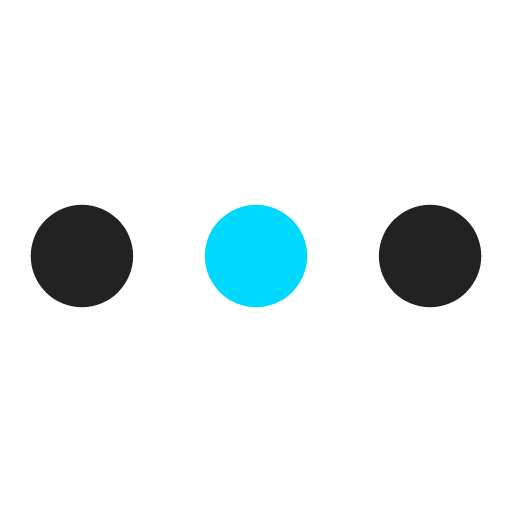
t = 0.00 s
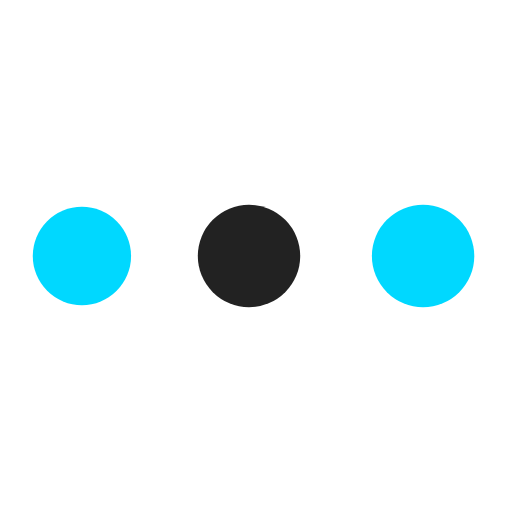
t = 0.43 s
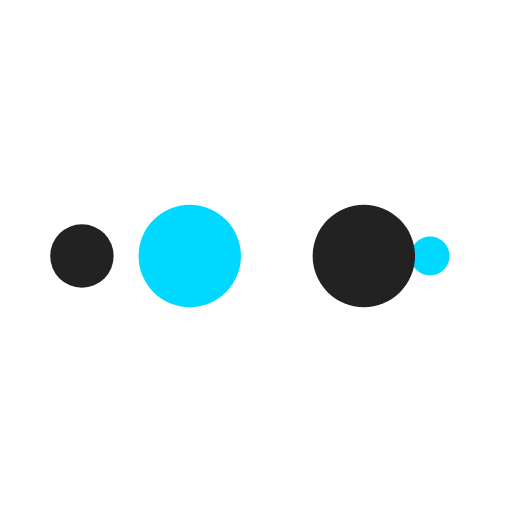
t = 0.71 s
t = 1.14 s: frame unchanged from t = 0.00 s, image omitted
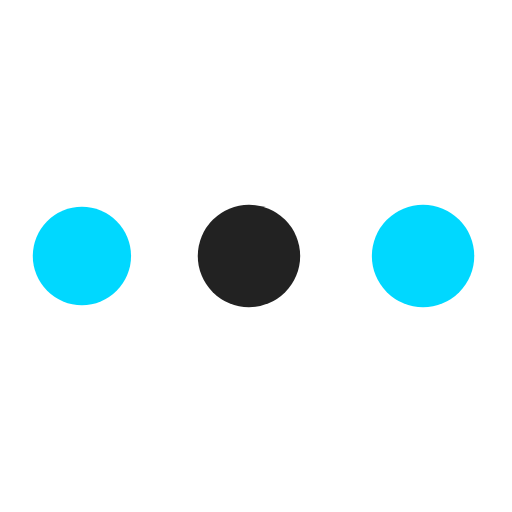
t = 1.56 s
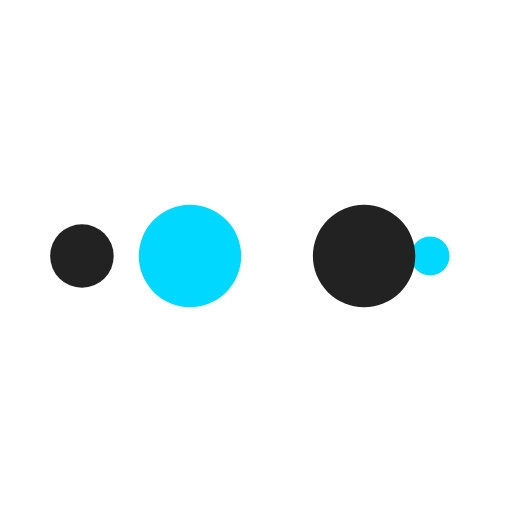
t = 1.85 s

The animated SVG that drew these frames (rendered in a browser with its animation timeline set to each time). Animation: 10 SMIL elements (animate=10); one cycle of 2.27 s, repeats indefinitely.

<?xml version="1.0" encoding="utf-8"?>
<svg xmlns="http://www.w3.org/2000/svg" xmlns:xlink="http://www.w3.org/1999/xlink" style="margin: auto; background: none; display: block; shape-rendering: auto; animation-play-state: running; animation-delay: 0s;" width="200px" height="200px" viewBox="0 0 100 100" preserveAspectRatio="xMidYMid">
<circle cx="84" cy="50" r="10" fill="#222222" style="animation-play-state: running; animation-delay: 0s;">
    <animate attributeName="r" repeatCount="indefinite" dur="0.5681818181818182s" calcMode="spline" keyTimes="0;1" values="10;0" keySplines="0 0.5 0.5 1" begin="0s" style="animation-play-state: running; animation-delay: 0s;"></animate>
    <animate attributeName="fill" repeatCount="indefinite" dur="2.272727272727273s" calcMode="discrete" keyTimes="0;0.25;0.5;0.75;1" values="#222222;#00d8ff;#222222;#00d8ff;#222222" begin="0s" style="animation-play-state: running; animation-delay: 0s;"></animate>
</circle><circle cx="16" cy="50" r="10" fill="#222222" style="animation-play-state: running; animation-delay: 0s;">
  <animate attributeName="r" repeatCount="indefinite" dur="2.272727272727273s" calcMode="spline" keyTimes="0;0.25;0.5;0.75;1" values="0;0;10;10;10" keySplines="0 0.5 0.5 1;0 0.5 0.5 1;0 0.5 0.5 1;0 0.5 0.5 1" begin="0s" style="animation-play-state: running; animation-delay: 0s;"></animate>
  <animate attributeName="cx" repeatCount="indefinite" dur="2.272727272727273s" calcMode="spline" keyTimes="0;0.25;0.5;0.75;1" values="16;16;16;50;84" keySplines="0 0.5 0.5 1;0 0.5 0.5 1;0 0.5 0.5 1;0 0.5 0.5 1" begin="0s" style="animation-play-state: running; animation-delay: 0s;"></animate>
</circle><circle cx="50" cy="50" r="10" fill="#00d8ff" style="animation-play-state: running; animation-delay: 0s;">
  <animate attributeName="r" repeatCount="indefinite" dur="2.272727272727273s" calcMode="spline" keyTimes="0;0.25;0.5;0.75;1" values="0;0;10;10;10" keySplines="0 0.5 0.5 1;0 0.5 0.5 1;0 0.5 0.5 1;0 0.5 0.5 1" begin="-0.5681818181818182s" style="animation-play-state: running; animation-delay: 0s;"></animate>
  <animate attributeName="cx" repeatCount="indefinite" dur="2.272727272727273s" calcMode="spline" keyTimes="0;0.25;0.5;0.75;1" values="16;16;16;50;84" keySplines="0 0.5 0.5 1;0 0.5 0.5 1;0 0.5 0.5 1;0 0.5 0.5 1" begin="-0.5681818181818182s" style="animation-play-state: running; animation-delay: 0s;"></animate>
</circle><circle cx="84" cy="50" r="10" fill="#222222" style="animation-play-state: running; animation-delay: 0s;">
  <animate attributeName="r" repeatCount="indefinite" dur="2.272727272727273s" calcMode="spline" keyTimes="0;0.25;0.5;0.75;1" values="0;0;10;10;10" keySplines="0 0.5 0.5 1;0 0.5 0.5 1;0 0.5 0.5 1;0 0.5 0.5 1" begin="-1.1363636363636365s" style="animation-play-state: running; animation-delay: 0s;"></animate>
  <animate attributeName="cx" repeatCount="indefinite" dur="2.272727272727273s" calcMode="spline" keyTimes="0;0.25;0.5;0.75;1" values="16;16;16;50;84" keySplines="0 0.5 0.5 1;0 0.5 0.5 1;0 0.5 0.5 1;0 0.5 0.5 1" begin="-1.1363636363636365s" style="animation-play-state: running; animation-delay: 0s;"></animate>
</circle><circle cx="16" cy="50" r="10" fill="#00d8ff" style="animation-play-state: running; animation-delay: 0s;">
  <animate attributeName="r" repeatCount="indefinite" dur="2.272727272727273s" calcMode="spline" keyTimes="0;0.25;0.5;0.75;1" values="0;0;10;10;10" keySplines="0 0.5 0.5 1;0 0.5 0.5 1;0 0.5 0.5 1;0 0.5 0.5 1" begin="-1.7045454545454546s" style="animation-play-state: running; animation-delay: 0s;"></animate>
  <animate attributeName="cx" repeatCount="indefinite" dur="2.272727272727273s" calcMode="spline" keyTimes="0;0.25;0.5;0.75;1" values="16;16;16;50;84" keySplines="0 0.5 0.5 1;0 0.5 0.5 1;0 0.5 0.5 1;0 0.5 0.5 1" begin="-1.7045454545454546s" style="animation-play-state: running; animation-delay: 0s;"></animate>
</circle>
<!-- [ldio] generated by https://loading.io/ --></svg>